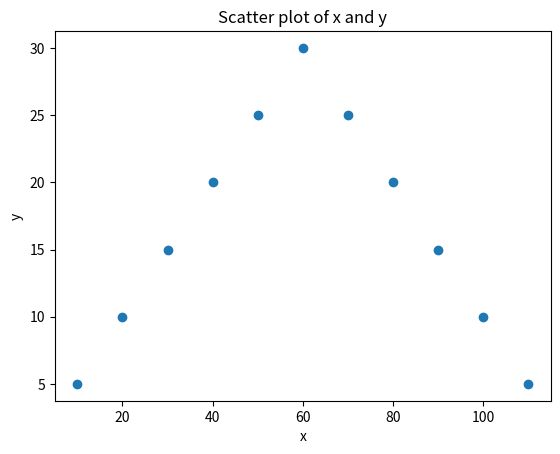

Python code for this plot:
# -*- coding: utf-8 -*-
"""
Created on Wed Jul  3 09:16:12 2024

[redacted]
"""

#%%
# 스피어만 상관계수
# 스피어만 상관계수는 두 변수 간의 비선형 관계를 측정하는 방법 중 하나이다. 
# 이는 각 데이터 값을 순위로 변환한 후, 순위 간의 피어슨 상관계수를 계산하여 구한다.

import numpy as np
from scipy.stats import spearmanr

# 데이터 생성
x = np.array([10, 20, 30, 40, 50, 60, 70, 80, 90, 100, 110])
y = np.array([5,  10, 15, 20, 25, 30, 25, 20, 15, 10, 5])

# 스피어만 상관계수 계산
corr, p_value = spearmanr(x, y)

print(f"스피어만 상관계수: {corr}")
print(f"p-value: {p_value}")

# 결과 해석
if p_value < 0.05:
    print("두 변수 간의 상관 관계가 유의미합니다.")
else:
    print("두 변수 간의 상관 관계가 유의미하지 않습니다.")

#%%

# 데이터 시각화

import matplotlib.pyplot as plt

plt.scatter(x, y)
plt.title('Scatter plot of x and y')
plt.xlabel('x')
plt.ylabel('y')
plt.show()

#%%
# THE END